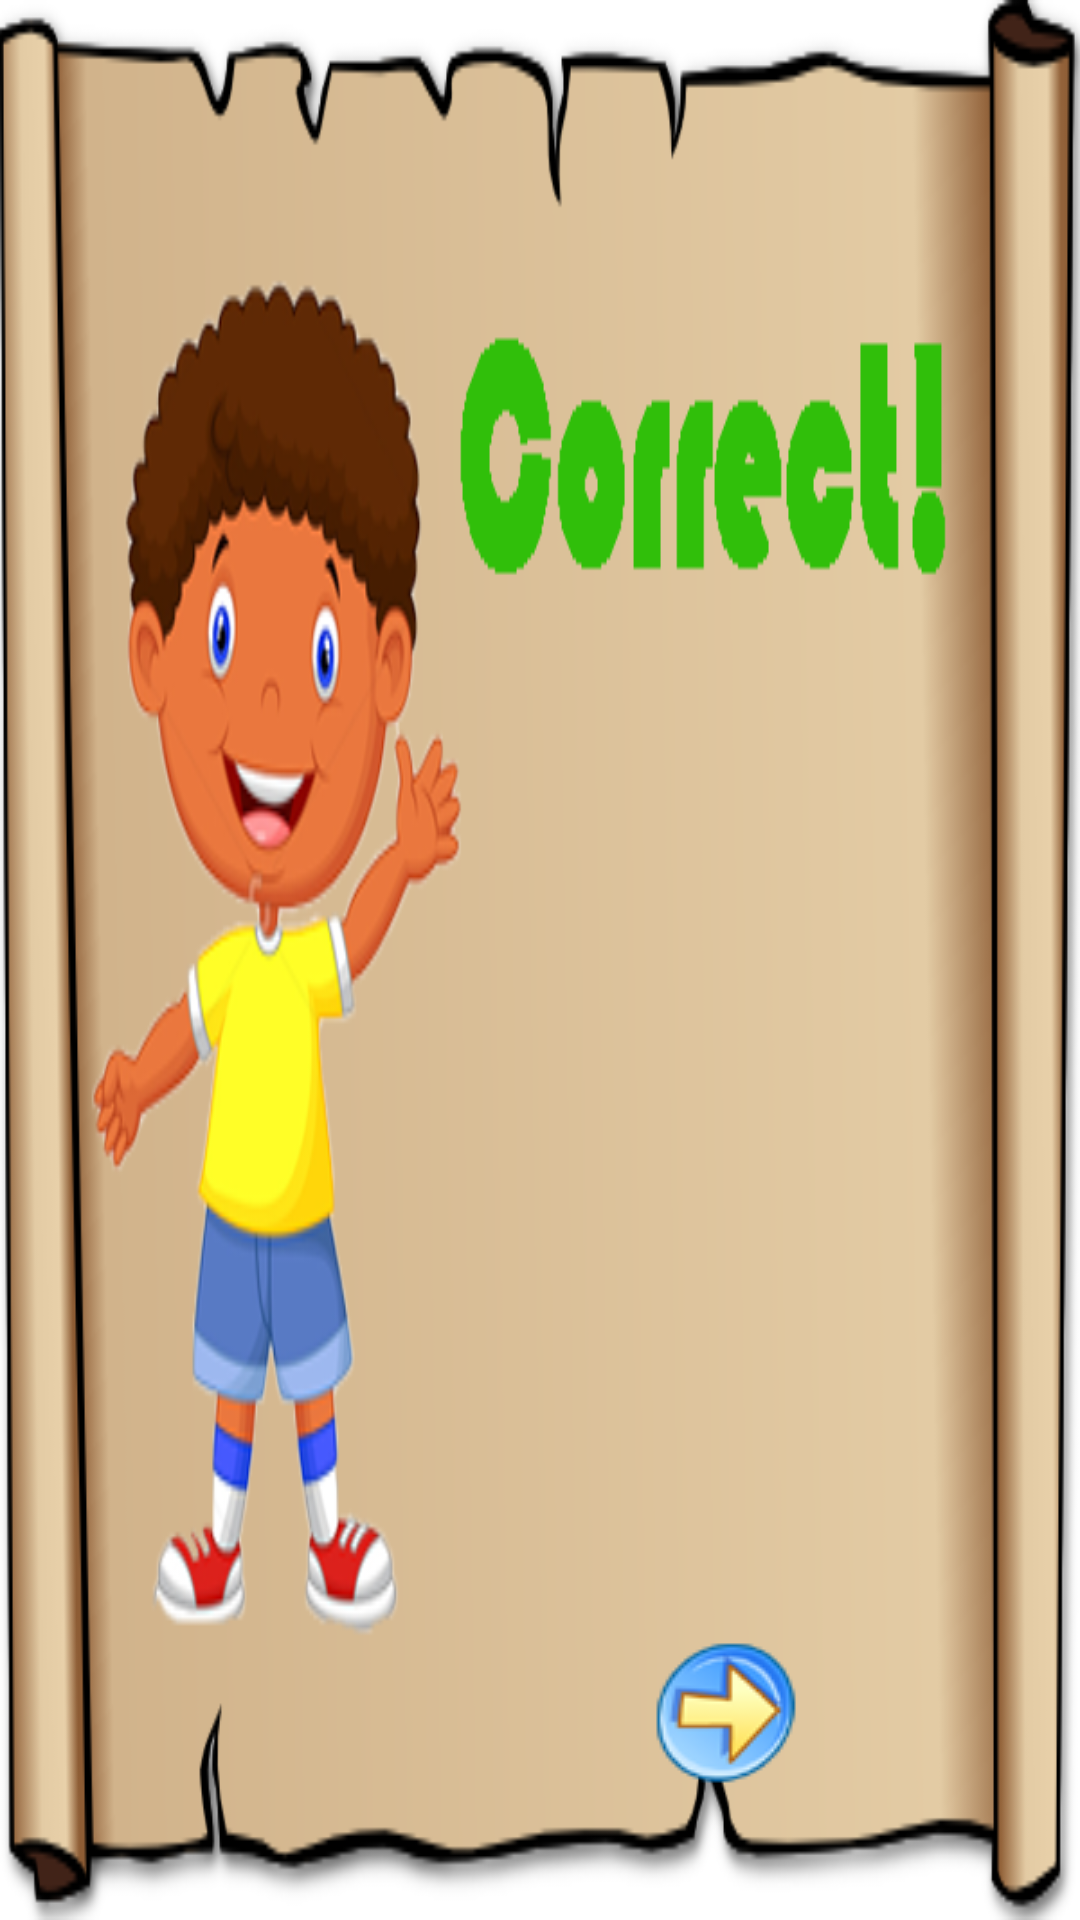

Layout XML and referenced resources for this Android screen:
<!-- AndroidManifest.xml: application theme myTheme -->
<!-- res/layout/dialog_correct.xml -->
<?xml version="1.0" encoding="utf-8"?>
<RelativeLayout xmlns:android="http://schemas.android.com/apk/res/android"
    android:layout_width="300dp"
    android:background="@drawable/correct_dialog"
    android:layout_centerVertical="true"
    android:layout_centerHorizontal="true"
    android:layout_height="200dp" >

    <ImageButton
        android:layout_width="wrap_content"
        android:layout_height="wrap_content"
        android:background="@android:color/transparent"
        android:src="@drawable/forward"
        android:id="@+id/forward_correct"
        android:layout_alignParentBottom="true"
        android:layout_alignParentEnd="true"
        android:layout_marginEnd="94dp"
        android:layout_marginBottom="45dp" />


</RelativeLayout>
<!-- resources referenced by this layout -->
<resources>
  <!-- drawable correct_dialog: png bitmap (drawable, 114545 bytes) -->
  <!-- drawable forward: png bitmap (drawable, 4706 bytes) -->
  <style name="myTheme" parent="android:Theme.Light.NoTitleBar.Fullscreen">
  
      </style>
</resources>
